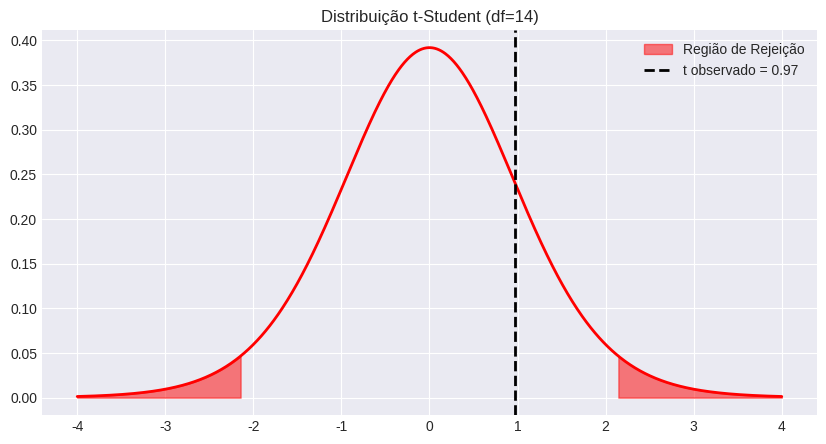

Write the Python code that produced this figure.
import scipy.stats as stats
import numpy as np
import matplotlib.pyplot as plt
import seaborn as sns
import warnings

# Configurar estilo dos gráficos
warnings.filterwarnings('ignore')
try:
    plt.style.use('seaborn-v0_8-darkgrid')
except:
    plt.style.use('default')

def teste_t_media_uma_amostra(
    media_amostral = 10.5,        # média amostral observada (x̄)
    n = 15,                       # tamanho da amostra (n)
    mu0 = 10.0,                   # média hipotética (H0: μ = mu0)
    s = 2.0,                      # desvio padrão amostral (s)
    alfa = 0.05,                  # nível de significância
    tipo_teste = 'duas_caudas',   # 'duas_caudas', 'cauda_esquerda' ou 'cauda_direita'
    mu_alternativo = None,        # μ sob Ha para cálculo de poder
    show_plot = True              # se deve exibir o gráfico
):
    """
    Executa o Teste t para a média de uma amostra com σ desconhecido.
    """
    df = n - 1
    erro_padrao = s / np.sqrt(n)
    t_stat = (media_amostral - mu0) / erro_padrao
    
    if tipo_teste == 'duas_caudas':
        p_valor = 2 * (1 - stats.t.cdf(abs(t_stat), df))
        t_crit_inf = stats.t.ppf(alfa/2, df)
        t_crit_sup = stats.t.ppf(1 - alfa/2, df)
        t_crit = (t_crit_inf, t_crit_sup)
    elif tipo_teste == 'cauda_esquerda':
        p_valor = stats.t.cdf(t_stat, df)
        t_crit = stats.t.ppf(alfa, df)
    else: # cauda_direita
        p_valor = 1 - stats.t.cdf(t_stat, df)
        t_crit = stats.t.ppf(1 - alfa, df)
        
    rejeitar_h0 = p_valor < alfa

    # Cálculo da Potência
    power = None
    if mu_alternativo is not None:
        ncp = (mu_alternativo - mu0) / erro_padrao
        if tipo_teste == 'duas_caudas':
            power = stats.nct.cdf(t_crit[0], df, ncp) + stats.nct.sf(t_crit[1], df, ncp)
        elif tipo_teste == 'cauda_esquerda':
            power = stats.nct.cdf(t_crit, df, ncp)
        else:
            power = stats.nct.sf(t_crit, df, ncp)
    
    print(f"📊 TESTE t PARA A MÉDIA (μ)")
    print(f"H0: μ = {mu0} | Ha: μ {'≠' if tipo_teste=='duas_caudas' else '<' if tipo_teste=='cauda_esquerda' else '>'} {mu0}")
    print(f"Graus de Liberdade: {df}")
    print(f"Estatística t: {t_stat:.4f}")
    print(f"P-valor: {p_valor:.4f}")
    print(f"Valor Crítico: {t_crit}")
    if power is not None:
        print(f"Potência do Teste (1-β) para μ={mu_alternativo}: {power:.4f}")
    print(f"Resultado: {'❌ REJEITAR H0' if rejeitar_h0 else '✅ NÃO REJEITAR H0'}")
    
    # Visualização
    fig, ax = plt.subplots(figsize=(10, 5))
    x = np.linspace(-4, 4, 1000)
    y = stats.t.pdf(x, df)
    ax.plot(x, y, 'r-', lw=2)
    
    if tipo_teste == 'duas_caudas':
        x_inf = np.linspace(-4, t_crit[0], 100)
        x_sup = np.linspace(t_crit[1], 4, 100)
        ax.fill_between(x_inf, stats.t.pdf(x_inf, df), color='red', alpha=0.5, label='Região de Rejeição')
        ax.fill_between(x_sup, stats.t.pdf(x_sup, df), color='red', alpha=0.5)
    elif tipo_teste == 'cauda_esquerda':
        x_fill = np.linspace(-4, t_crit, 100)
        ax.fill_between(x_fill, stats.t.pdf(x_fill, df), color='red', alpha=0.5, label='Região de Rejeição')
    else:
        x_fill = np.linspace(t_crit, 4, 100)
        ax.fill_between(x_fill, stats.t.pdf(x_fill, df), color='red', alpha=0.5, label='Região de Rejeição')
        
    ax.axvline(t_stat, color='black', linestyle='--', lw=2, label=f't observado = {t_stat:.2f}')
    ax.set_title(f"Distribuição t-Student (df={df})")
    ax.legend()
    if show_plot:
        plt.show()
    
    return {'estatistica_teste': t_stat, 'p_valor': p_valor, 'hipotese_rejeitada': rejeitar_h0, 'alfa': alfa, 'tipo_teste': tipo_teste, 'valor_critico': t_crit, 'power': power, 'graus_de_liberdade': df}

if __name__ == "__main__":
    teste_t_media_uma_amostra(
        media_amostral = 10.5,    # média amostral observada (x̄)
        n = 15,                   # tamanho da amostra (n)
        mu0 = 10.0,               # média hipotética (H0: μ = mu0)
        s = 2.0,                  # desvio padrão amostral (s)
        alfa = 0.05,              # nível de significância (α)
        tipo_teste = 'duas_caudas',# tipo: 'duas_caudas', 'cauda_esquerda' ou 'cauda_direita'
        mu_alternativo = 11.5,    # valor de μ sob Ha para cálculo de poder (opcional)
        show_plot = True          # exibir gráfico da distribuição t
    )
